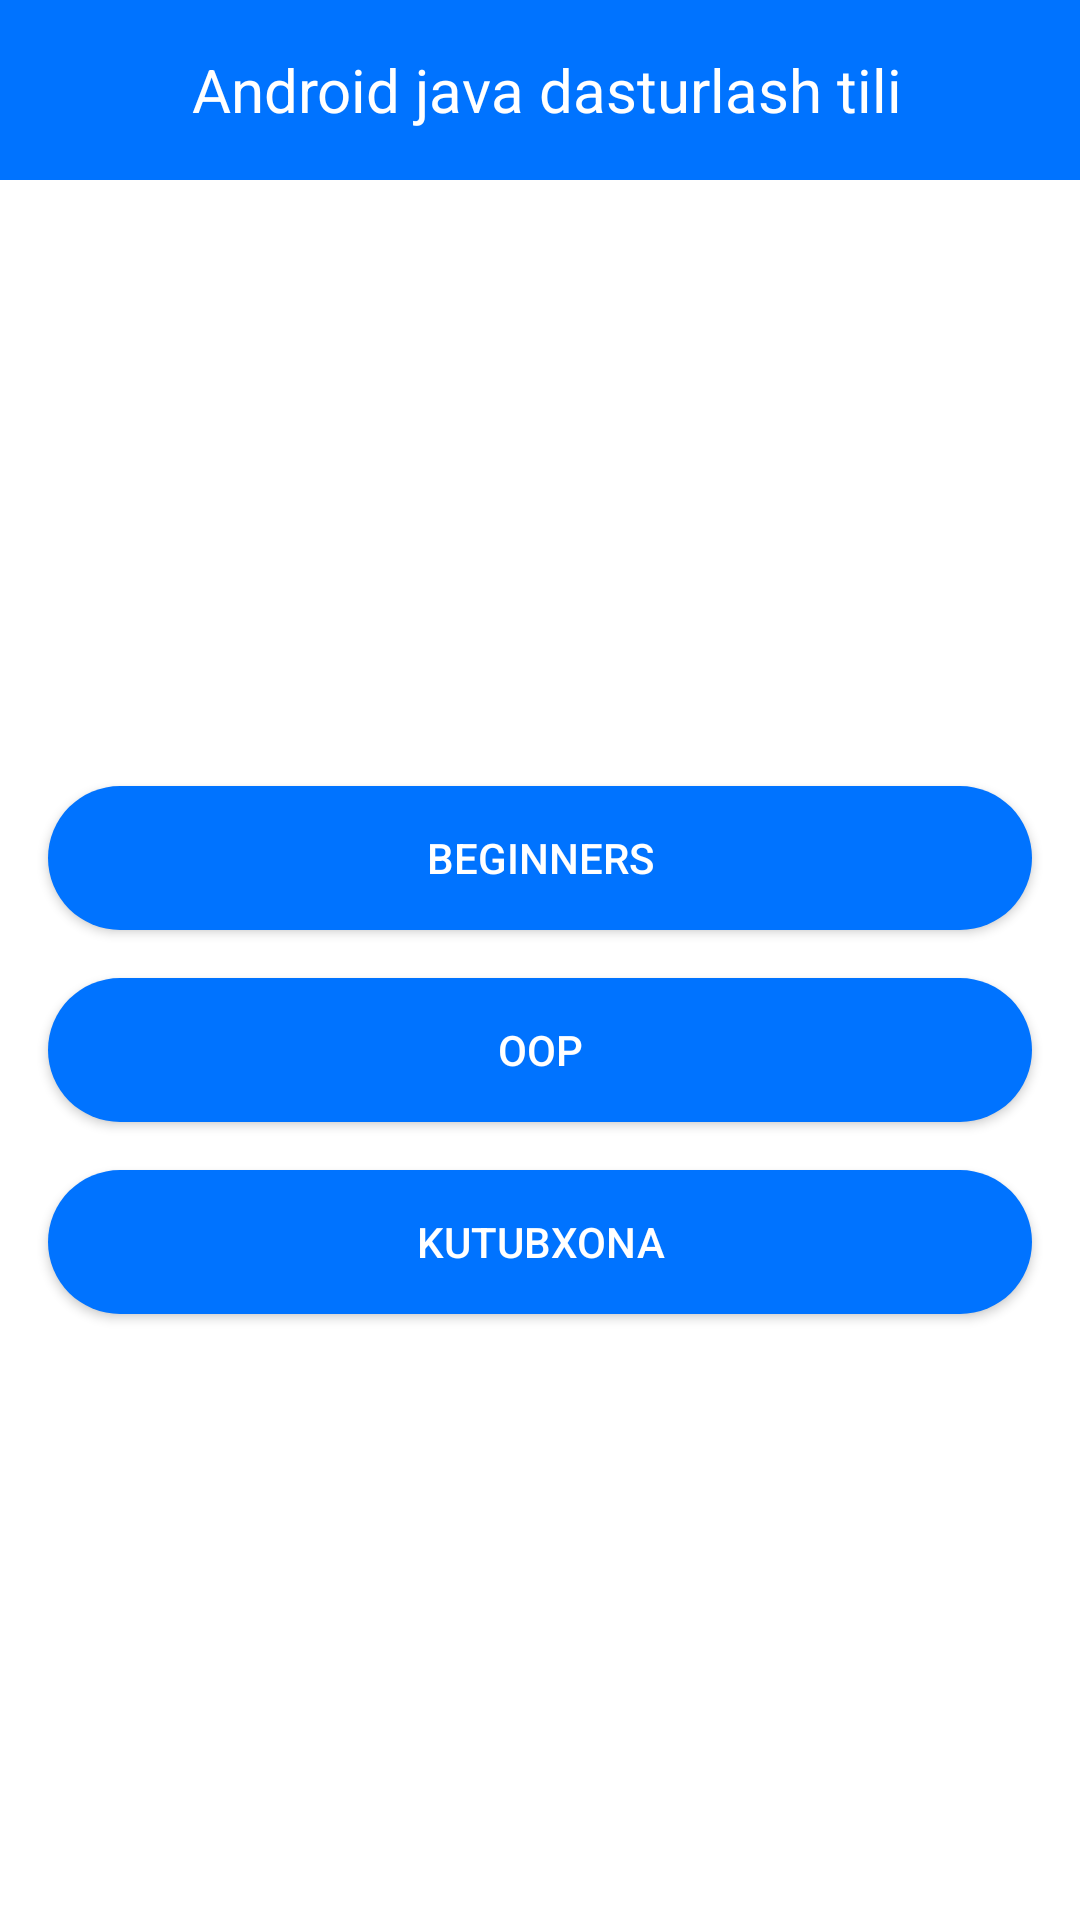

This screen was rendered from an Android layout file. Write that file and the resources it references.
<!-- AndroidManifest.xml: application theme ClassicTheme -->
<!-- res/layout/fragment_second.xml -->
<?xml version="1.0" encoding="utf-8"?>
<RelativeLayout xmlns:android="http://schemas.android.com/apk/res/android"
    xmlns:app="http://schemas.android.com/apk/res-auto"
    android:layout_width="match_parent"
    android:layout_height="match_parent"
    android:background="@color/white"
    android:orientation="vertical">

    <LinearLayout
        android:id="@+id/action_bar_help"
        android:layout_width="match_parent"
        android:layout_height="60dp"
        android:layout_alignParentTop="true"
        android:background="@color/cl_color_primary"
        android:orientation="horizontal">

        <ImageView
            android:id="@+id/back_btn_help"
            android:layout_width="40dp"
            android:layout_height="40dp"
            android:layout_gravity="center"
            android:layout_marginStart="10dp"
            android:clipToPadding="true"
            android:padding="7dp"
            android:src="@drawable/back_arrow"
            app:tint="@color/white" />

        <TextView
            android:id="@+id/title_help"
            android:layout_width="wrap_content"
            android:layout_height="wrap_content"
            android:layout_gravity="center"
            android:layout_marginStart="7dp"
            android:padding="7dp"
            android:text="Android java dasturlash tili"
            android:textColor="@color/white"
            android:textSize="20sp" />
    </LinearLayout>

    <LinearLayout
        android:layout_width="match_parent"
        android:layout_height="match_parent"
        android:layout_below="@id/action_bar_help"
        android:gravity="center"
        android:orientation="vertical">


        <TextView
            android:layout_width="match_parent"
            android:layout_height="wrap_content"
            android:layout_margin="16dp"
            android:gravity="center"
            android:text="Android java dasturlash tili"
            android:textColor="@color/cl_color_primary"
            android:textSize="24sp"
            android:textStyle="bold"
            android:visibility="gone" />

        <Button
            android:id="@+id/beginners"
            android:layout_width="match_parent"
            android:layout_height="wrap_content"
            android:layout_margin="16dp"
            android:background="@drawable/back_btn"
            android:text="Beginners"
            android:textColor="@color/white" />

        <Button
            android:id="@+id/oop"
            android:layout_width="match_parent"
            android:layout_height="wrap_content"
            android:layout_marginStart="16dp"
            android:layout_marginEnd="16dp"
            android:background="@drawable/back_btn"
            android:text="OOP"
            android:textColor="@color/white" />

        <Button
            android:id="@+id/library"
            android:layout_width="match_parent"
            android:layout_height="wrap_content"
            android:layout_margin="16dp"
            android:background="@drawable/back_btn"
            android:text="Kutubxona"
            android:textColor="@color/white" />
    </LinearLayout>


</RelativeLayout>
<!-- resources referenced by this layout -->
<resources>
  <color name="cl_color_primary">#0073FF</color>
  <color name="white">#FFFFFF</color>
  <!-- drawable back_btn (drawable) -->
  <?xml version="1.0" encoding="utf-8"?>
  <selector xmlns:android="http://schemas.android.com/apk/res/android">
      <item android:state_pressed="false">
          <shape android:shape="rectangle">
              <solid android:color="@color/cl_color_primary" />
              <corners android:radius="25dp" />
  
          </shape>
      </item>
      <item android:state_pressed="true">
          <shape android:shape="rectangle">
              <solid android:color="#026AEA" />
              <corners android:radius="24dp" />
          </shape>
      </item>
  </selector>
  <style name="ClassicTheme" parent="Theme.AppCompat.Light.NoActionBar">
          <item name="colorPrimary">@color/cl_color_primary</item>
          <item name="colorPrimaryDark">@color/cl_color_primary_dark</item>
          <item name="colorAccent">@color/cl_color_primary</item>
          <item name="android:windowEnableSplitTouch">false</item>
          <item name="android:splitMotionEvents">false</item>
          <item name="android:statusBarColor">?attr/colorPrimary</item>
          <item name="android:textColorSecondary">@color/cl_secondary_text_color</item>
      </style>
  <color name="cl_color_primary_dark">#034FAE</color>
  <color name="cl_secondary_text_color">#A3A3A3</color>
</resources>
